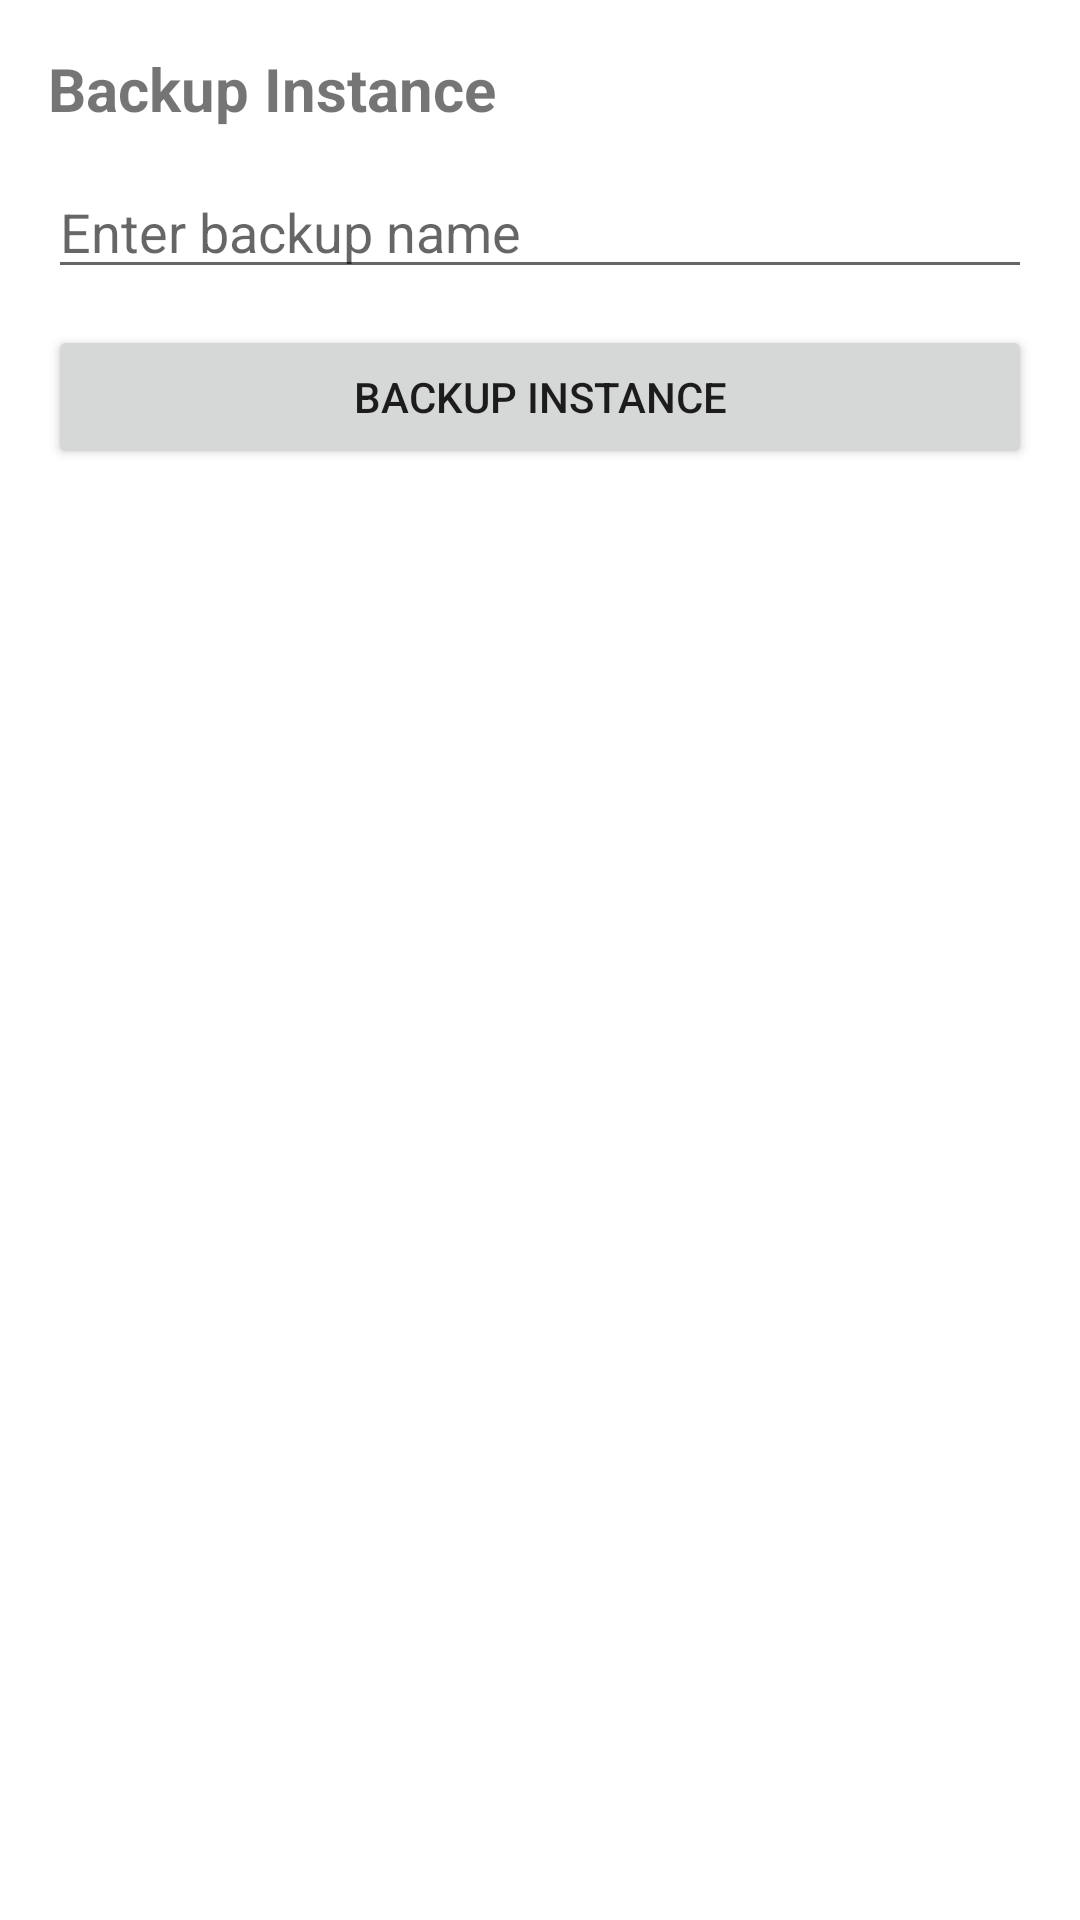

Reconstruct the res/layout file that produces this screen, plus the resources it refers to.
<!-- AndroidManifest.xml: application theme Theme.BlackBox -->
<!-- res/layout/activity_instance_backup.xml -->
<?xml version="1.0" encoding="utf-8"?>
<LinearLayout xmlns:android="http://schemas.android.com/apk/res/android"
    android:layout_width="match_parent"
    android:layout_height="match_parent"
    android:orientation="vertical"
    android:padding="16dp">

    <TextView
        android:layout_width="match_parent"
        android:layout_height="wrap_content"
        android:text="@string/backup_instance"
        android:textStyle="bold"
        android:textSize="20sp"
        android:layout_marginBottom="12dp"/>

    <EditText
        android:id="@+id/etBackupName"
        android:layout_width="match_parent"
        android:layout_height="wrap_content"
        android:hint="@string/instance_backup_name_hint"
        android:singleLine="true"/>

    <Button
        android:id="@+id/btnDoBackup"
        android:layout_width="match_parent"
        android:layout_height="wrap_content"
        android:text="@string/backup_instance"
        android:layout_marginTop="12dp"/>

    <ProgressBar
        android:id="@+id/pbBackup"
        style="?android:attr/progressBarStyle"
        android:layout_width="wrap_content"
        android:layout_height="wrap_content"
        android:layout_marginTop="12dp"
        android:visibility="gone"/>

    <TextView
        android:id="@+id/tvBackupStatus"
        android:layout_width="match_parent"
        android:layout_height="wrap_content"
        android:layout_marginTop="12dp"
        android:text="" />

</LinearLayout>
<!-- resources referenced by this layout -->
<resources>
  <string name="backup_instance" translatable="false">Backup Instance</string>
  <string name="instance_backup_name_hint" translatable="false">Enter backup name</string>
  <style name="Theme.BlackBox" parent="Theme.MaterialComponents.DayNight.NoActionBar">
          
          <item name="colorPrimary">@color/primary</item>
          <item name="colorPrimaryVariant">@color/primary_dark</item>
          <item name="colorOnPrimary">@color/white</item>
          
          <item name="colorSecondary">@color/primary_light</item>
          <item name="colorSecondaryVariant">@color/primary</item>
          <item name="colorOnSecondary">@color/white</item>
          
          <item name="android:statusBarColor" tools:targetApi="l">?attr/colorPrimaryVariant</item>
          
  
          <item name="actionMenuTextColor">@color/primary_text</item>
  
          <item name="android:forceDarkAllowed" tools:targetApi="q">false</item>
      </style>
  <color name="primary">#B59410</color>
  <color name="primary_dark">#B59410</color>
  <color name="white">#FFFFFFFF</color>
  <color name="primary_light">#B59410</color>
  <color name="primary_text">#FFFFFF</color>
</resources>
